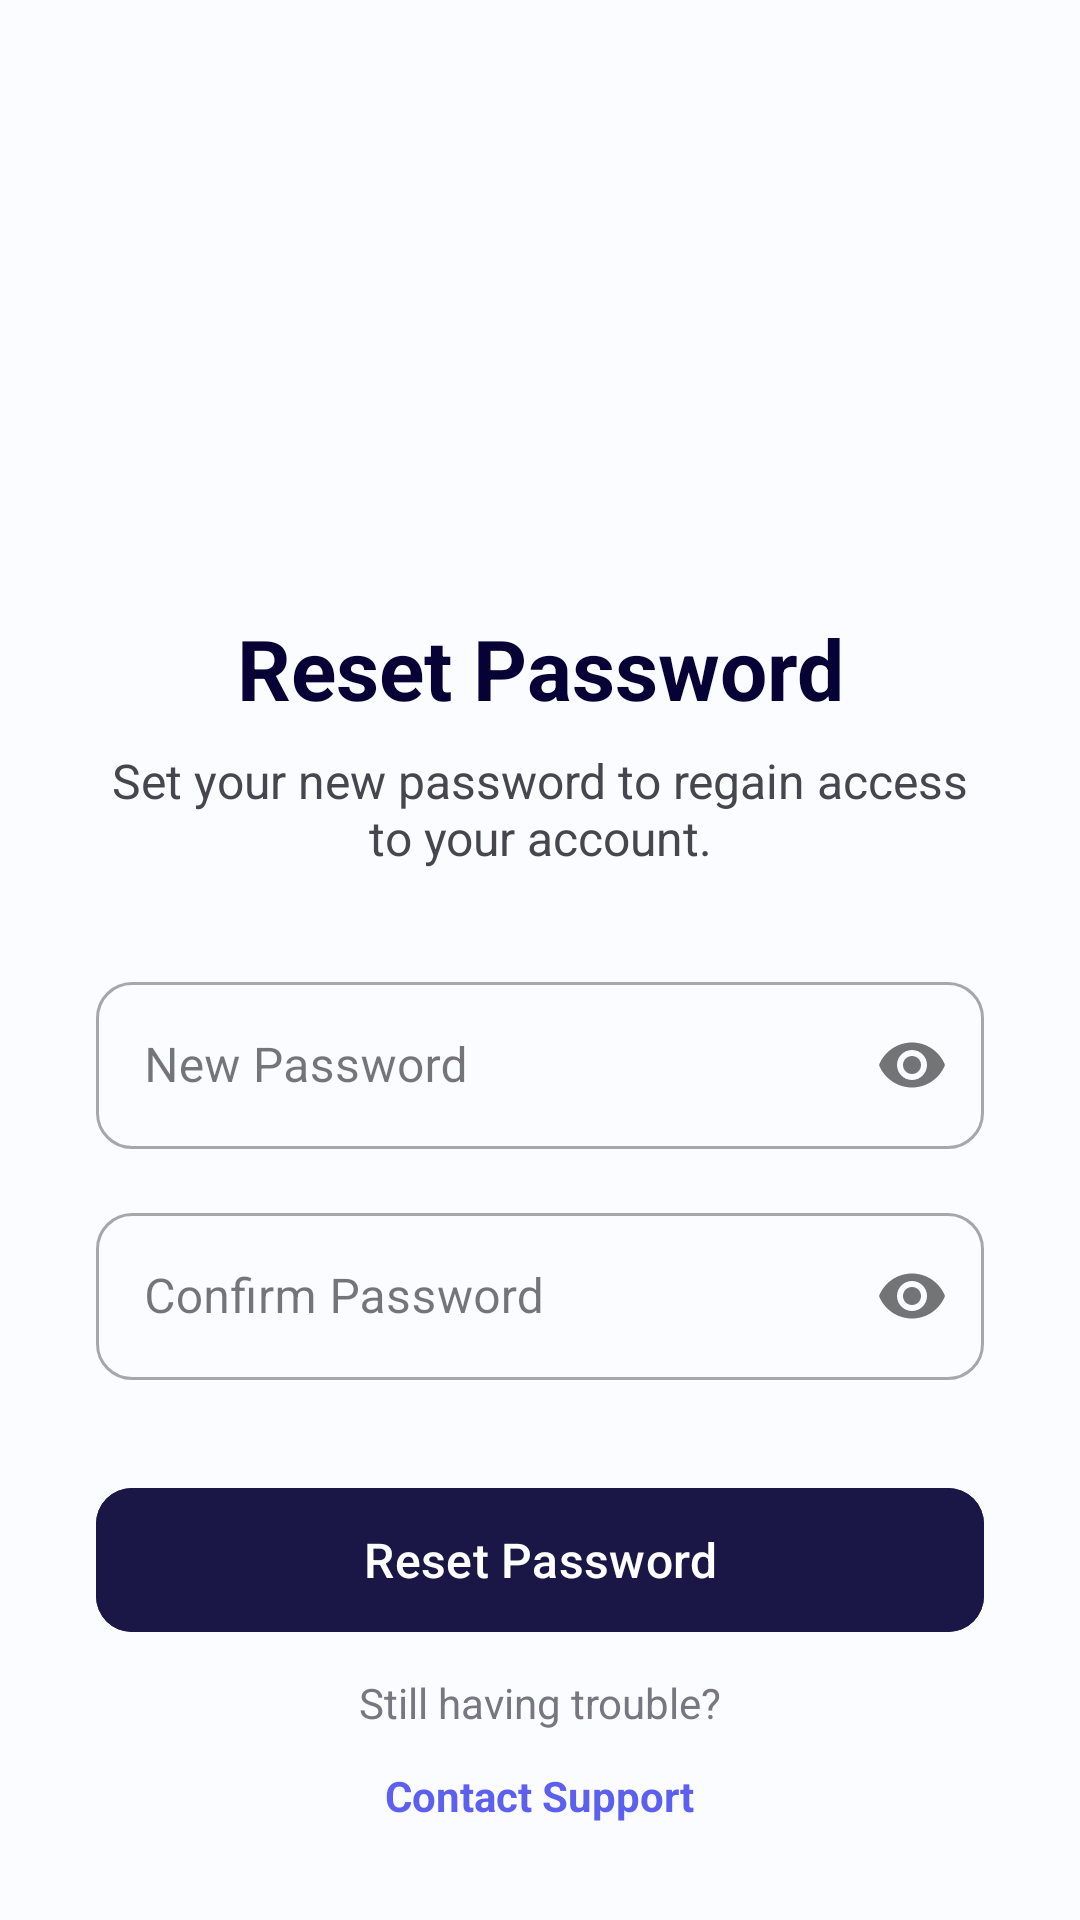

Layout XML and referenced resources for this Android screen:
<!-- AndroidManifest.xml: application theme Theme.BuddyStudy -->
<!-- res/layout/activity_reset_password.xml -->
<?xml version="1.0" encoding="utf-8"?>
<androidx.constraintlayout.widget.ConstraintLayout xmlns:android="http://schemas.android.com/apk/res/android"
    xmlns:app="http://schemas.android.com/apk/res-auto"
    xmlns:tools="http://schemas.android.com/tools"
    android:layout_width="match_parent"
    android:layout_height="match_parent"
    android:background="#FBFCFF">

    <LinearLayout
        android:layout_width="match_parent"
        android:layout_height="wrap_content"
        android:orientation="vertical"
        android:padding="32dp"
        app:layout_constraintBottom_toBottomOf="parent"
        app:layout_constraintTop_toTopOf="parent">

        <ImageView
            android:layout_width="80dp"
            android:layout_height="80dp"
            android:layout_gravity="center"
            android:src="@drawable/padlock" />

        <TextView
            android:layout_width="match_parent"
            android:layout_height="wrap_content"
            android:layout_marginTop="32dp"
            android:text="Reset Password"
            android:textAlignment="center"
            android:textColor="@color/primary_navy"
            android:textSize="28sp"
            android:textStyle="bold" />

        <TextView
            android:layout_width="match_parent"
            android:layout_height="wrap_content"
            android:layout_marginTop="8dp"
            android:text="Set your new password to regain access to your account."
            android:textAlignment="center"
            android:textColor="@color/text_grey"
            android:textSize="16sp" />

        <com.google.android.material.textfield.TextInputLayout
            android:id="@+id/til_new_password"
            style="@style/Widget.MaterialComponents.TextInputLayout.OutlinedBox"
            android:layout_width="match_parent"
            android:layout_height="wrap_content"
            android:layout_marginTop="32dp"
            android:hint="New Password"
            app:boxCornerRadiusBottomEnd="12dp"
            app:boxCornerRadiusBottomStart="12dp"
            app:boxCornerRadiusTopEnd="12dp"
            app:boxCornerRadiusTopStart="12dp"
            app:passwordToggleEnabled="true">

            <com.google.android.material.textfield.TextInputEditText
                android:id="@+id/et_new_password"
                android:layout_width="match_parent"
                android:layout_height="wrap_content"
                android:inputType="textPassword" />
        </com.google.android.material.textfield.TextInputLayout>

        <com.google.android.material.textfield.TextInputLayout
            android:id="@+id/til_confirm_password"
            style="@style/Widget.MaterialComponents.TextInputLayout.OutlinedBox"
            android:layout_width="match_parent"
            android:layout_height="wrap_content"
            android:layout_marginTop="16dp"
            android:hint="Confirm Password"
            app:boxCornerRadiusBottomEnd="12dp"
            app:boxCornerRadiusBottomStart="12dp"
            app:boxCornerRadiusTopEnd="12dp"
            app:boxCornerRadiusTopStart="12dp"
            app:passwordToggleEnabled="true">

            <com.google.android.material.textfield.TextInputEditText
                android:id="@+id/et_confirm_password"
                android:layout_width="match_parent"
                android:layout_height="wrap_content"
                android:inputType="textPassword" />
        </com.google.android.material.textfield.TextInputLayout>

        <com.google.android.material.button.MaterialButton
            android:id="@+id/btn_reset_password"
            android:layout_width="match_parent"
            android:layout_height="56dp"
            android:layout_marginTop="32dp"
            android:backgroundTint="@color/button_bg"
            android:text="Reset Password"
            android:textAllCaps="false"
            android:textSize="16sp"
            app:cornerRadius="12dp" />

    </LinearLayout>

    <LinearLayout
        android:layout_width="wrap_content"
        android:layout_height="wrap_content"
        android:layout_marginBottom="32dp"
        android:gravity="center"
        android:orientation="vertical"
        app:layout_constraintBottom_toBottomOf="parent"
        app:layout_constraintEnd_toEndOf="parent"
        app:layout_constraintStart_toStartOf="parent">

        <TextView
            android:layout_width="wrap_content"
            android:layout_height="wrap_content"
            android:text="Still having trouble?"
            android:textColor="@color/footer_grey"
            android:textSize="14sp" />

        <TextView
            android:id="@+id/tv_contact_support"
            android:layout_width="wrap_content"
            android:layout_height="wrap_content"
            android:layout_marginTop="12dp"
            android:text="Contact Support"
            android:textColor="@color/accent_blue"
            android:textSize="14sp"
            android:textStyle="bold"
            android:drawablePadding="8dp" />

    </LinearLayout>

</androidx.constraintlayout.widget.ConstraintLayout>
<!-- resources referenced by this layout -->
<resources>
  <color name="accent_blue">#5D5FEF</color>
  <color name="button_bg">#1A1747</color>
  <color name="footer_grey">#787680</color>
  <color name="primary_navy">#070235</color>
  <color name="text_grey">#47464F</color>
  <style name="Theme.BuddyStudy" parent="Base.Theme.BuddyStudy" />
  <style name="Base.Theme.BuddyStudy" parent="Theme.Material3.DayNight.NoActionBar">
          
          
      </style>
</resources>
